The GitHub repository DEMACARTI/Code_on_track contains a labelled image folder "railway_defect_dataset" with 5 categories: broken, crack, damaged, normal, rust. Examples follow, each with its label.

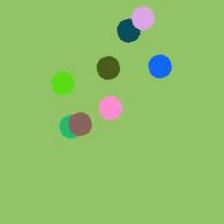
Label: rust

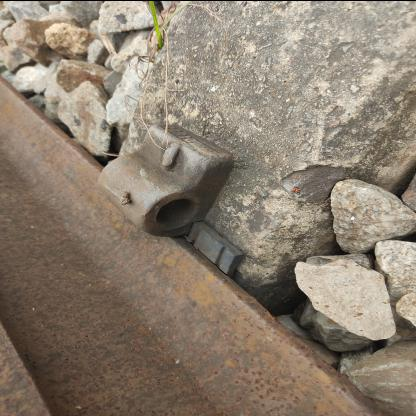
Label: damaged

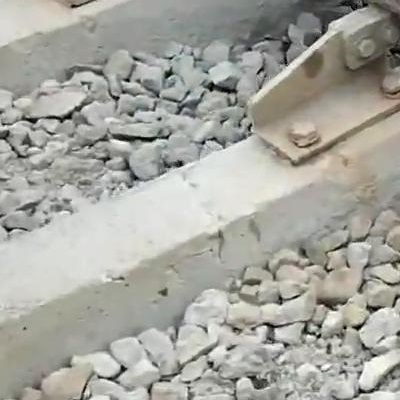
Label: crack

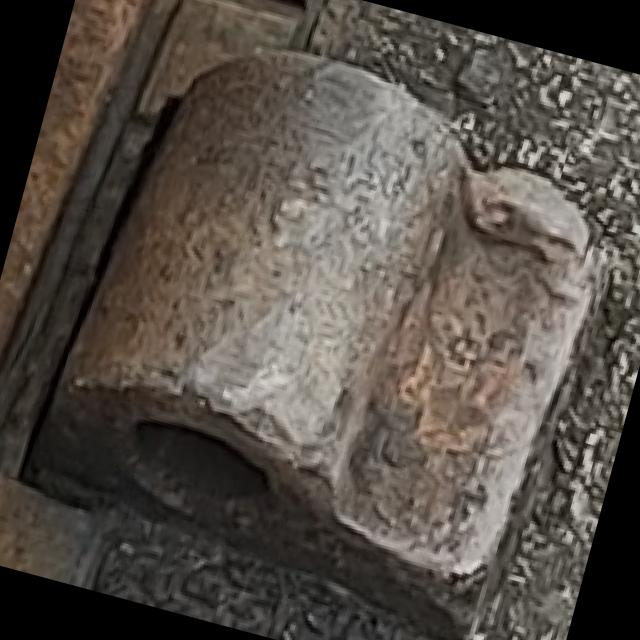
Label: normal

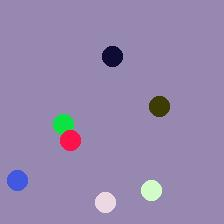
Label: broken

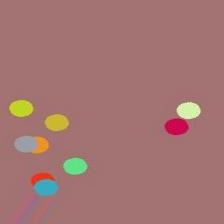
Label: rust
